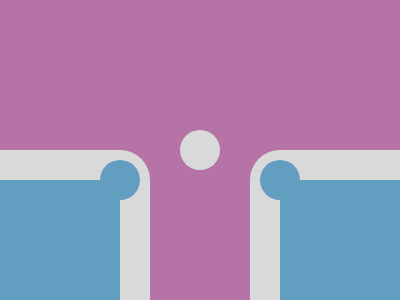

Give the HTML and CSS whose rendering is this image.

<!-- 100% match, 338 characters -->
<div><p></div><div a><p></div><p b><style>body{background:#B673A6}div{width:130;height:130;background:#619EBF;border:30px solid #d9d9d9;border-radius:30px;position:absolute;bottom:-40;left:-40}p{background:#619EBF;width:40;height:40;border-radius:50%;margin:-20 110}[a]{left:250;transform:scaleX(-1)}[b]{background:#d9d9d9;margin:130 172}
